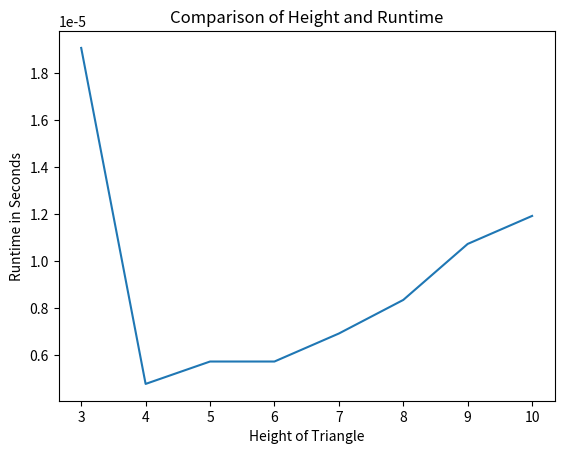

This figure's Python source:
from time import time
import matplotlib.pyplot as plt

######## PART 1 ##########
# Creating a function to print a right triangle

def printRightTriangle(height):
    '''
    Function that prints an ascii triangle (using '*'s) of height height
    '''
    start = time()                  # starting timer
    for i in range(1, height+1):    # looping through "height" amount of times
        for j in range(i):        
            print("*", end="")      # printing * character 
        print("\n")                 # printing a new line character 
    end = time()                    # ending timer 
    return end - start              # calculating time elapsed

######## PART 2 ##########
# Derive a step count function T(h) and determine a tight-fit upperbound of T(h) using Big-O notation

'''
Step count function T(h):  

    There are two loops in the printRightTriangle methodology:
        - one that runs 'h' times 
        - one that runs 'i' times where i is between 1 and 'h + 1'

    T(h) = h * (h+1)/2

Big-O Notation:     

    T(h) = O(h^2)
'''

######## PART 3 ##########
# Creating a methodology to test the runtime of the function with various triangle heights 

heights = [3, 4, 5, 6, 7, 8, 9, 10]             # setting various triangle heights to be tested
times = []                                      # creating an empty list to store results 
for height in heights:                          # looping through each of the heights in the list 
    times.append(printRightTriangle(height))    # running the right triangle function  

plt.plot(heights, times)                        # line plot of triangle height versus time  
plt.xlabel("Height of Triangle")
plt.ylabel("Runtime in Seconds")
plt.title("Comparison of Height and Runtime")
plt.show()